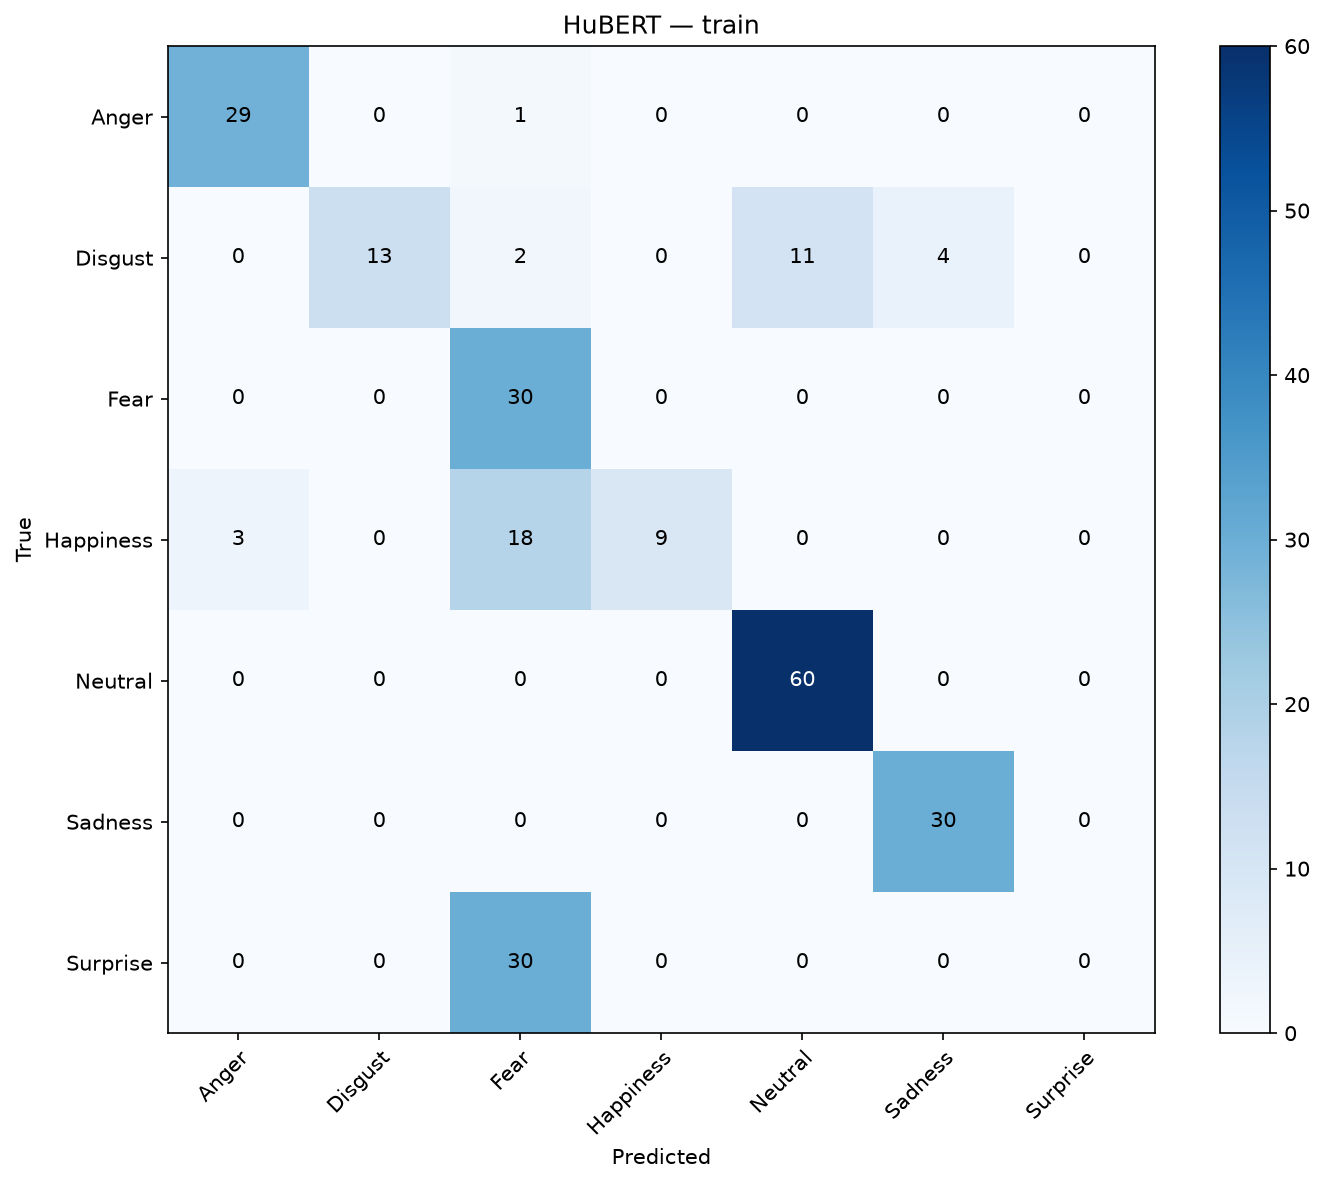

Values plotted in this chart, from the file beside it:
, Anger, Disgust, Fear, Happiness, Neutral, Sadness, Surprise
Anger, 29, 0, 1, 0, 0, 0, 0
Disgust, 0, 13, 2, 0, 11, 4, 0
Fear, 0, 0, 30, 0, 0, 0, 0
Happiness, 3, 0, 18, 9, 0, 0, 0
Neutral, 0, 0, 0, 0, 60, 0, 0
Sadness, 0, 0, 0, 0, 0, 30, 0
Surprise, 0, 0, 30, 0, 0, 0, 0
